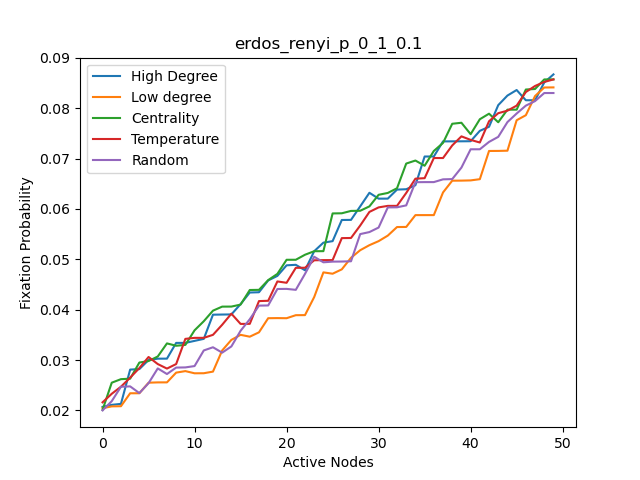

The table this chart was drawn from, first rows:
, High Degree, High Degree nodes, Centrality, Centrality nodes, Temparature, Temperature nodes, Random, Random nodes, Low Degree, Low degree nodes
0, 0.0207, 34, 0.0201, 34, 0.0216, 38, 0.02, 32, 0.02043, 22
1, 0.0211, 7, 0.0255, 33, 0.0233, 17, 0.02183, 10, 0.0208, 8
2, 0.0213, 13, 0.0262, 13, 0.0247, 34, 0.0247, 22, 0.02083, 28
3, 0.0281, 33, 0.0263, 7, 0.0265, 19, 0.02477, 40, 0.0234, 37
4, 0.0282, 14, 0.0295, 40, 0.0284, 33, 0.02343, 48, 0.0234, 46
5, 0.03, 40, 0.0298, 14, 0.0306, 18, 0.0254, 37, 0.0255, 6
6, 0.03027, 0, 0.0307, 3, 0.0292, 40, 0.02833, 13, 0.02556, 9
7, 0.03028, 31, 0.0333, 19, 0.0283, 31, 0.02722, 41, 0.02557, 11
8, 0.0334, 16, 0.03283, 32, 0.0292, 13, 0.0285, 0, 0.0275, 12
9, 0.0334, 19, 0.033, 27, 0.0342, 5, 0.02853, 16, 0.0278, 47
10, 0.0338, 27, 0.0359, 18, 0.0344, 42, 0.0288, 47, 0.02737, 48
11, 0.0342, 38, 0.0377, 42, 0.0344, 39, 0.0319, 21, 0.02738, 1
12, 0.039, 4, 0.0398, 0, 0.035, 47, 0.03253, 46, 0.0277, 2
13, 0.03903, 5, 0.0406, 4, 0.037, 36, 0.03146, 39, 0.0319, 15
14, 0.03905, 17, 0.04061, 38, 0.0392, 7, 0.0327, 2, 0.034, 26
15, 0.0411, 18, 0.041, 21, 0.03717, 48, 0.0358, 19, 0.035, 29
16, 0.0434, 23, 0.0439, 49, 0.03718, 35, 0.0381, 4, 0.03463, 44
17, 0.04346, 24, 0.04393, 16, 0.0417, 14, 0.0408, 45, 0.0355, 45
18, 0.0458, 32, 0.04587, 35, 0.04176, 4, 0.04083, 3, 0.0383, 25
19, 0.0467, 36, 0.0471, 31, 0.0456, 21, 0.0441, 23, 0.03832, 30
20, 0.0488, 39, 0.0499, 39, 0.04533, 27, 0.04412, 44, 0.0383, 35
21, 0.0489, 49, 0.0499, 10, 0.0483, 16, 0.04393, 5, 0.0389, 41
22, 0.04782, 3, 0.0509, 30, 0.04832, 0, 0.0471, 1, 0.03892, 43
23, 0.0516, 10, 0.0516, 44, 0.0498, 1, 0.0505, 9, 0.0425, 3
24, 0.0533, 20, 0.05161, 20, 0.04983, 23, 0.0494, 49, 0.0474, 10
25, 0.0536, 21, 0.0591, 24, 0.04984, 49, 0.04953, 43, 0.04713, 20
26, 0.0578, 42, 0.05913, 45, 0.0542, 32, 0.04955, 17, 0.048, 21
27, 0.05782, 25, 0.0596, 5, 0.05423, 24, 0.0496, 42, 0.0503, 42
28, 0.0605, 30, 0.05963, 17, 0.0567, 25, 0.055, 33, 0.0518, 4
29, 0.0632, 35, 0.0605, 36, 0.0594, 15, 0.0554, 18, 0.0528, 5
30, 0.06203, 41, 0.0628, 23, 0.0603, 2, 0.0563, 31, 0.0536, 17
31, 0.06204, 43, 0.06317, 41, 0.0606, 28, 0.0603, 25, 0.0547, 18
32, 0.06383, 1, 0.0641, 43, 0.0606, 9, 0.06031, 12, 0.0564, 23
33, 0.0639, 2, 0.069, 26, 0.06317, 30, 0.0607, 28, 0.05642, 24
34, 0.0647, 15, 0.0696, 9, 0.066, 43, 0.0653, 24, 0.05877, 32
35, 0.0704, 26, 0.06857, 2, 0.0661, 3, 0.06532, 38, 0.05877, 36
36, 0.0704, 29, 0.0715, 15, 0.0701, 10, 0.06532, 6, 0.05877, 39
37, 0.0734, 44, 0.0731, 6, 0.0701, 45, 0.06587, 15, 0.06327, 49
38, 0.07341, 45, 0.0769, 47, 0.0726, 26, 0.06592, 34, 0.0656, 16
39, 0.07342, 6, 0.0771, 1, 0.0744, 22, 0.0682, 8, 0.06561, 19
40, 0.07343, 9, 0.07483, 48, 0.0737, 46, 0.07183, 26, 0.06566, 27
41, 0.0755, 11, 0.0778, 29, 0.07318, 41, 0.07184, 27, 0.0659, 38
42, 0.0763, 12, 0.0789, 28, 0.0774, 29, 0.0733, 7, 0.0715, 31
43, 0.0806, 47, 0.0772, 25, 0.079, 6, 0.0743, 29, 0.07151, 0
44, 0.0825, 48, 0.0797, 12, 0.0795, 20, 0.07723, 11, 0.07155, 14
45, 0.0836, 28, 0.0797, 46, 0.0805, 12, 0.07893, 36, 0.0776, 40
46, 0.08157, 37, 0.0837, 11, 0.0832, 37, 0.0805, 14, 0.0786, 7
47, 0.08157, 46, 0.0838, 37, 0.0844, 44, 0.0814, 20, 0.0824, 13
48, 0.0851, 8, 0.0857, 8, 0.0852, 11, 0.083, 30, 0.0841, 33
49, 0.0867, 22, 0.08571, 22, 0.0857, 8, 0.083, 35, 0.08412, 34
